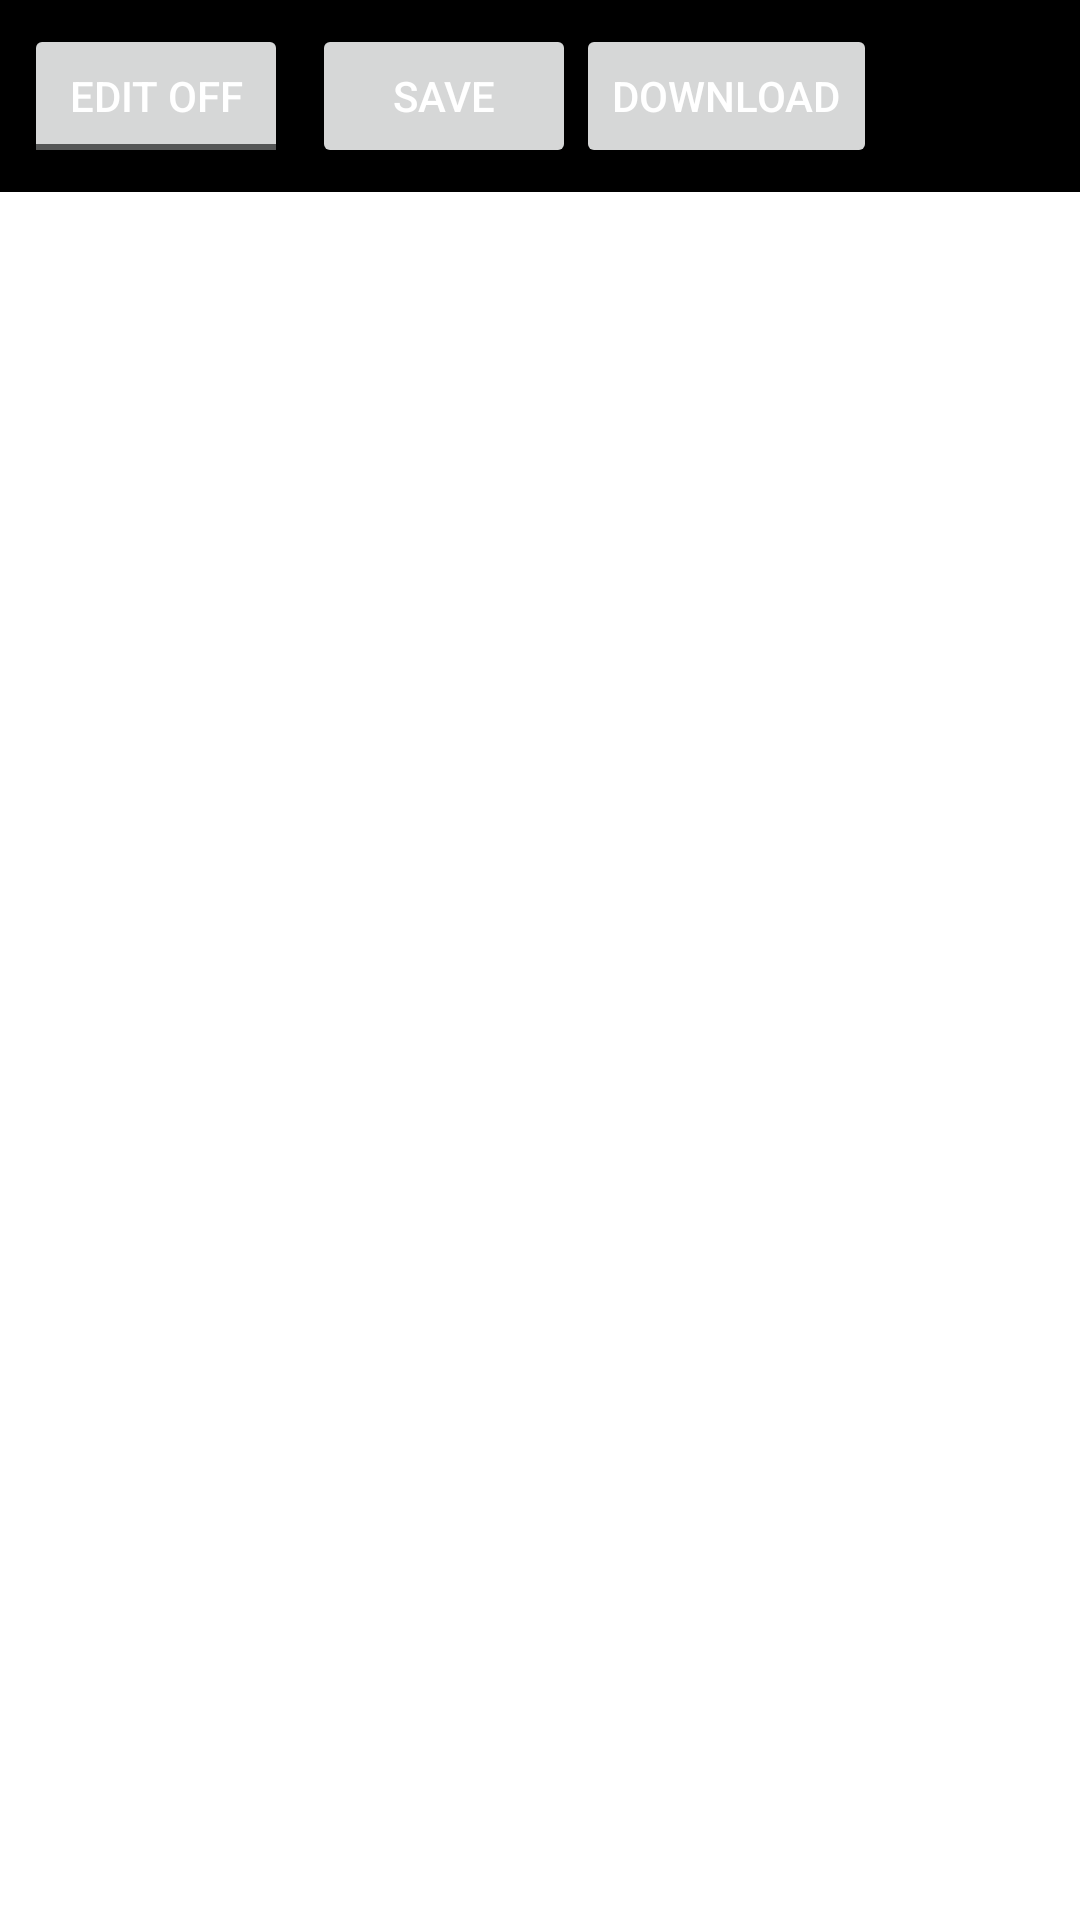

Layout XML and referenced resources for this Android screen:
<!-- AndroidManifest.xml: application theme Theme.AppEasy -->
<!-- res/layout/activity_main.xml -->
<?xml version="1.0" encoding="utf-8"?>
<LinearLayout xmlns:android="http://schemas.android.com/apk/res/android"
    android:layout_width="match_parent"
    android:layout_height="match_parent"
    android:orientation="vertical"
    android:background="#FFFFFF">

    
    <LinearLayout
        android:layout_width="match_parent"
        android:layout_height="wrap_content"
        android:orientation="horizontal"
        android:background="@color/black"
        android:padding="8dp">

        

        
        <ToggleButton
            android:id="@+id/editToggleButton"
            android:layout_width="wrap_content"
            android:layout_height="wrap_content"
            android:layout_marginEnd="8dp"
            android:textColor="#FFFFFF"
            android:textOff="Edit OFF"
            android:textOn="Edit ON" />

        <Button
            android:id="@+id/saveButton"
            android:layout_width="wrap_content"
            android:layout_height="wrap_content"
            android:text="Save"
            android:textColor="#FFFFFF" />

        <Button
            android:id="@+id/downloadAppButton"
            android:layout_width="wrap_content"
            android:layout_height="wrap_content"
            android:layout_gravity="right"
            android:text="Download"
            android:textColor="#FFFFFF" />
    </LinearLayout>

    
    <FrameLayout
        android:id="@+id/mainLayout"
        android:layout_width="match_parent"
        android:layout_height="0dp"
        android:layout_weight="1"
        android:background="#FFFFFF" />
</LinearLayout>
<!-- resources referenced by this layout -->
<resources>
  <style name="Theme.AppEasy" parent="Theme.MaterialComponents.DayNight.NoActionBar">
          
          <item name="colorPrimary">@color/purple_500</item>
          <item name="colorPrimaryVariant">@color/purple_700</item>
          <item name="colorOnPrimary">@color/white</item>
          
          <item name="colorSecondary">@color/teal_200</item>
          <item name="colorSecondaryVariant">@color/teal_700</item>
          <item name="colorOnSecondary">@color/black</item>
          
          <item name="android:statusBarColor">?attr/colorPrimaryVariant</item>
          
      </style>
  <!-- not gathered from this repository: default colours our renderer supplied (Android Studio template values) -->
  <color name="purple_500">#FF6200EE</color>
  <color name="purple_700">#FF3700B3</color>
  <color name="teal_200">#FF03DAC5</color>
  <color name="teal_700">#FF018786</color>
  <color name="black">#FF000000</color>
  <color name="white">#FFFFFFFF</color>
</resources>
